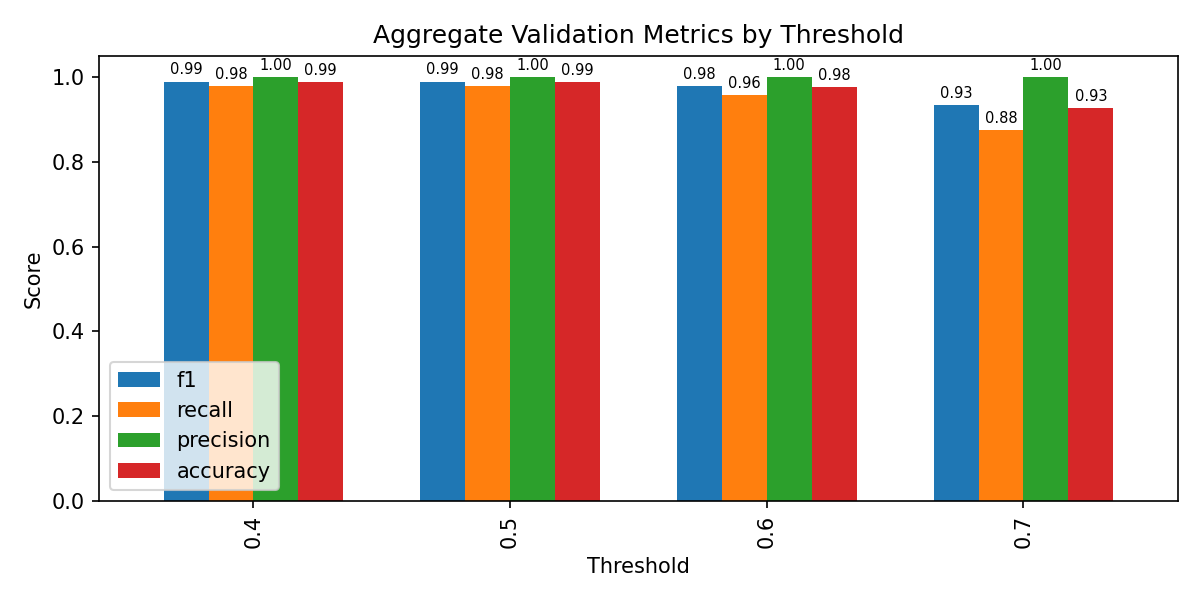

The file beside this chart, header and first rows:
threshold, class, accuracy, f1, precision, recall, tp, fp, tn, fn
0.4, aggregate, 0.988, 0.9895, 1.0, 0.9792, 47, 0, 35, 1
0.4, photograph, 0.988, 0.9882, 1.0, 0.9767, 42, 0, 40, 1
0.4, illustration, 0.9639, 0.7692, 0.7143, 0.8333, 5, 2, 75, 1
0.4, map, 0.9759, 0.0, 0.0, 0.0, 0, 2, 81, 0
0.4, comic, 0.988, 0.0, 0.0, 0.0, 0, 0, 82, 1
0.4, editorial_cartoon, 0.988, 0.0, 0.0, 0.0, 0, 1, 82, 0
0.5, aggregate, 0.988, 0.9895, 1.0, 0.9792, 47, 0, 35, 1
0.5, photograph, 0.988, 0.9882, 1.0, 0.9767, 42, 0, 40, 1
0.5, illustration, 0.9639, 0.7273, 0.8, 0.6667, 4, 1, 76, 2
0.5, map, 0.9759, 0.0, 0.0, 0.0, 0, 2, 81, 0
0.5, comic, 0.988, 0.0, 0.0, 0.0, 0, 0, 82, 1
0.5, editorial_cartoon, 0.988, 0.0, 0.0, 0.0, 0, 1, 82, 0
0.6, aggregate, 0.9759, 0.9787, 1.0, 0.9583, 46, 0, 35, 2
0.6, photograph, 0.9759, 0.9762, 1.0, 0.9535, 41, 0, 40, 2
0.6, illustration, 0.9639, 0.7273, 0.8, 0.6667, 4, 1, 76, 2
0.6, map, 0.9759, 0.0, 0.0, 0.0, 0, 2, 81, 0
0.6, comic, 0.988, 0.0, 0.0, 0.0, 0, 0, 82, 1
0.6, editorial_cartoon, 0.988, 0.0, 0.0, 0.0, 0, 1, 82, 0
0.7, aggregate, 0.9277, 0.9333, 1.0, 0.875, 42, 0, 35, 6
0.7, photograph, 0.9639, 0.9639, 1.0, 0.9302, 40, 0, 40, 3
0.7, illustration, 0.9277, 0.25, 0.5, 0.1667, 1, 1, 76, 5
0.7, map, 0.9759, 0.0, 0.0, 0.0, 0, 2, 81, 0
0.7, comic, 0.988, 0.0, 0.0, 0.0, 0, 0, 82, 1
0.7, editorial_cartoon, 0.988, 0.0, 0.0, 0.0, 0, 1, 82, 0
